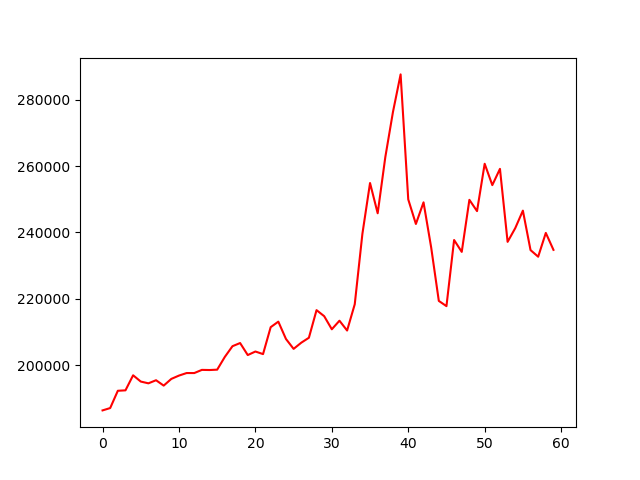

The data file committed next to this chart (first rows):
, 0
0, 186370
1, 187076
2, 192283
3, 192415
4, 196950
5, 195061
6, 194527
7, 195461
8, 193838
9, 195861
10, 196861
11, 197624
12, 197622
13, 198577
14, 198533
15, 198644
16, 202489
17, 205711
18, 206667
19, 203044
20, 204111
21, 203333
22, 211446
23, 213112
24, 207890
25, 204909
26, 206766
27, 208257
28, 216576
29, 214761
30, 210814
31, 213394
32, 210435
33, 218355
34, 239554
35, 254881
36, 245761
37, 262689
38, 276287
39, 287605
40, 249939
41, 242543
42, 249058
43, 235464
44, 219360
45, 217783
46, 237707
47, 234131
48, 249813
49, 246414
50, 260679
51, 254243
52, 259143
53, 237151
54, 241282
55, 246557
56, 234672
57, 232674
58, 239845
59, 234739
